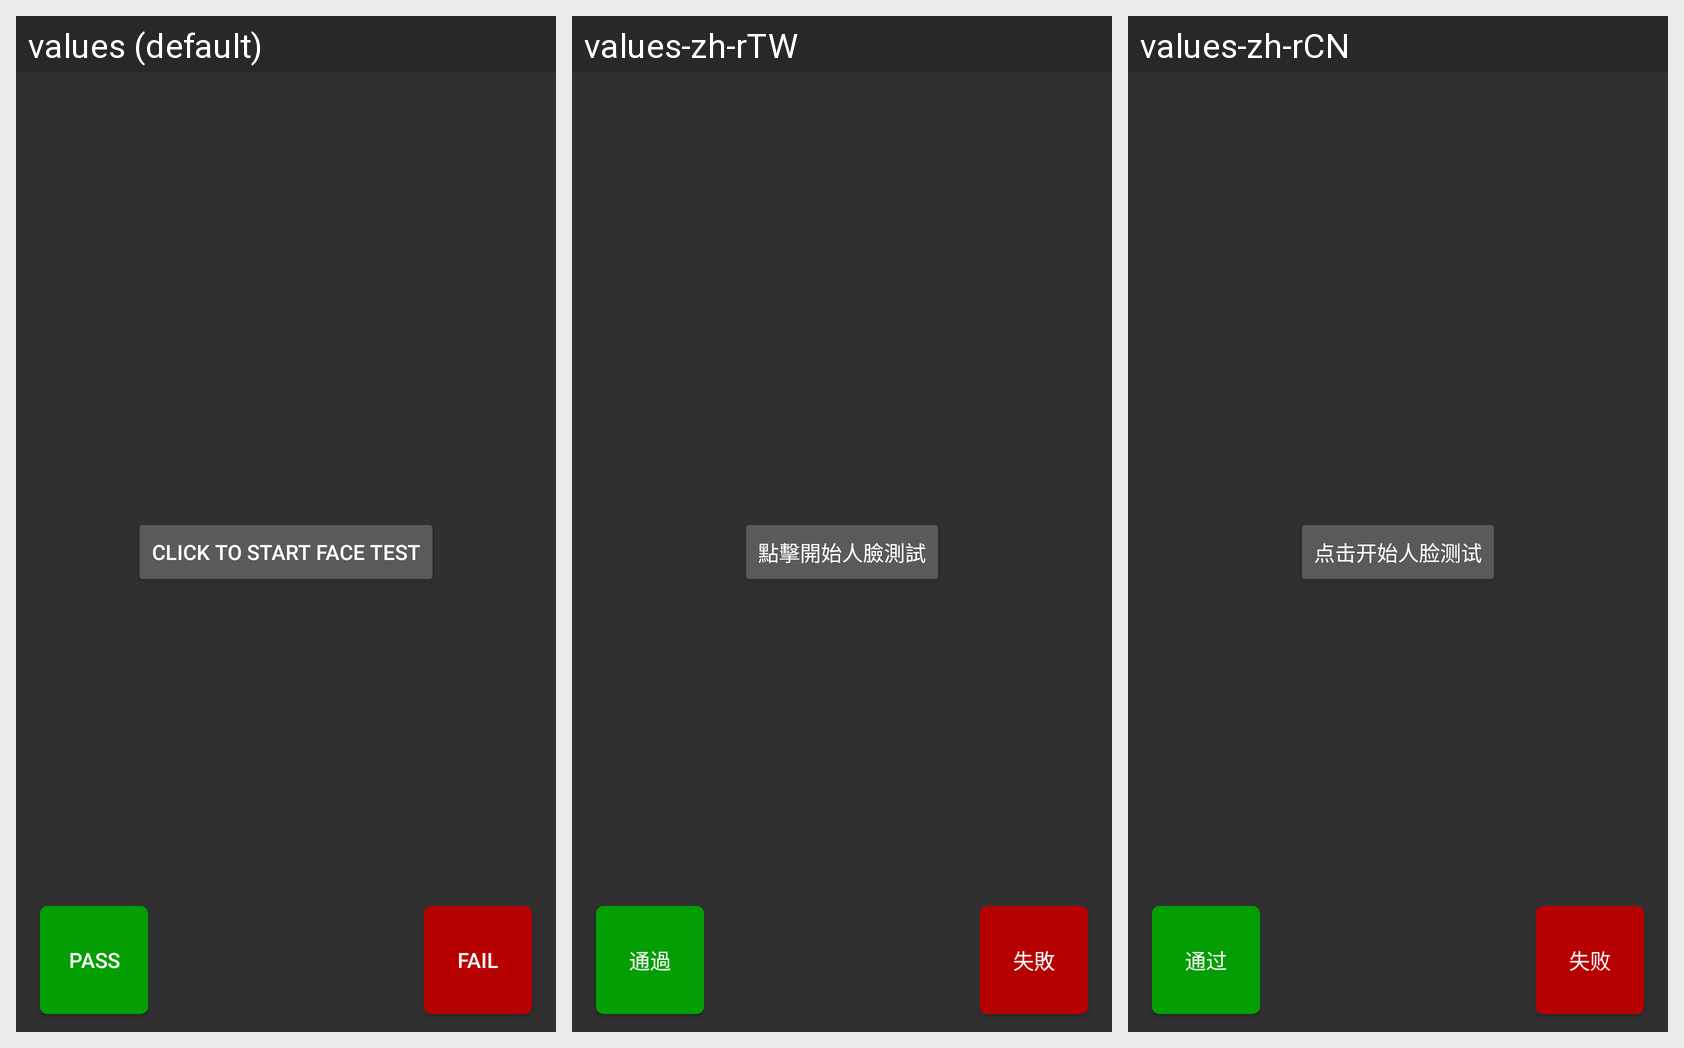

Locale-by-locale string values for the Android screen shown in this grid:
Android screen res/layout/activity_face_test.xml rendered under 3 locales, left to right: values (default), values-zh-rTW, values-zh-rCN. Device: Nexus 5 (rendered at 1080×1920; each locale shown at half size, 540×960, under a caption strip naming it); theme AppTheme.
Strings drawn on this screen, with the default value and each locale's value (text and hints the layout hard-codes, and strings that could not be matched under every locale, appear in the picture but are not listed):

start_face
  values: Click to start face test
  values-zh-rTW: 點擊開始人臉測試
  values-zh-rCN: 点击开始人脸测试

pass_button_text
  values: Pass
  values-zh-rTW: 通過
  values-zh-rCN: 通过

fail_button_text
  values: Fail
  values-zh-rTW: 失敗
  values-zh-rCN: 失败
